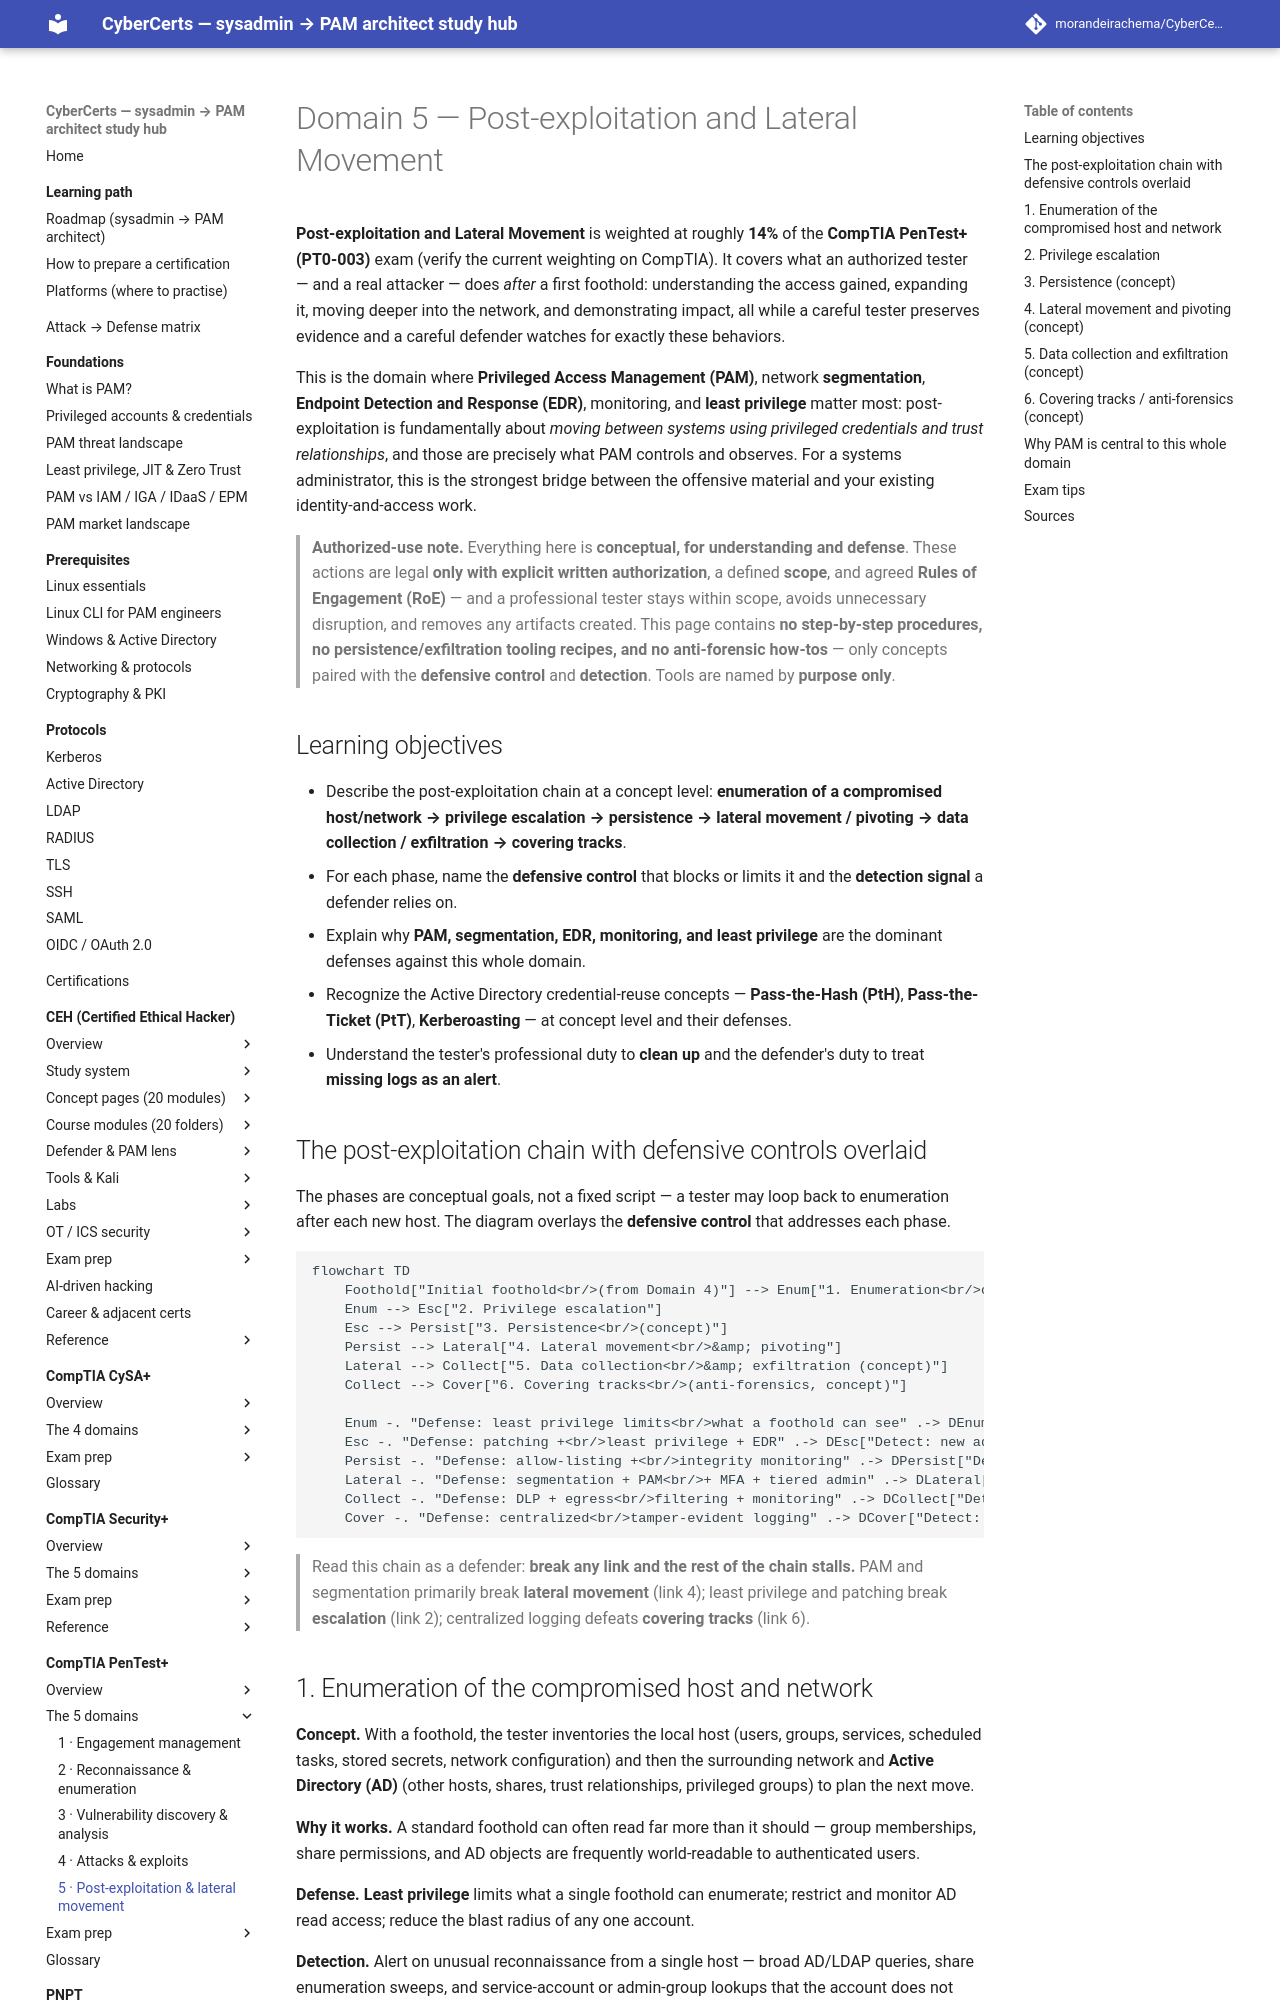

repository: morandeirachema/CyberCerts · page: certs/pentest-plus/domains/05-post-exploitation-and-lateral-movement/index.html · generator: mkdocs

# Domain 5 — Post-exploitation and Lateral Movement

**Post-exploitation and Lateral Movement** is weighted at roughly **14%** of the **CompTIA PenTest+ (PT0-003)** exam (verify the current weighting on CompTIA). It covers what an authorized tester — and a real attacker — does *after* a first foothold: understanding the access gained, expanding it, moving deeper into the network, and demonstrating impact, all while a careful tester preserves evidence and a careful defender watches for exactly these behaviors.

This is the domain where **Privileged Access Management (PAM)**, network **segmentation**, **Endpoint Detection and Response (EDR)**, monitoring, and **least privilege** matter most: post-exploitation is fundamentally about *moving between systems using privileged credentials and trust relationships*, and those are precisely what PAM controls and observes. For a systems administrator, this is the strongest bridge between the offensive material and your existing identity-and-access work.

> **Authorized-use note.** Everything here is **conceptual, for understanding and defense**. These actions are legal **only with explicit written authorization**, a defined **scope**, and agreed **Rules of Engagement (RoE)** — and a professional tester stays within scope, avoids unnecessary disruption, and removes any artifacts created. This page contains **no step-by-step procedures, no persistence/exfiltration tooling recipes, and no anti-forensic how-tos** — only concepts paired with the **defensive control** and **detection**. Tools are named by **purpose only**.

## Learning objectives

- Describe the post-exploitation chain at a concept level: **enumeration of a compromised host/network → privilege escalation → persistence → lateral movement / pivoting → data collection / exfiltration → covering tracks**.
- For each phase, name the **defensive control** that blocks or limits it and the **detection signal** a defender relies on.
- Explain why **PAM, segmentation, EDR, monitoring, and least privilege** are the dominant defenses against this whole domain.
- Recognize the Active Directory credential-reuse concepts — **Pass-the-Hash (PtH)**, **Pass-the-Ticket (PtT)**, **Kerberoasting** — at concept level and their defenses.
- Understand the tester's professional duty to **clean up** and the defender's duty to treat **missing logs as an alert**.

## The post-exploitation chain with defensive controls overlaid

The phases are conceptual goals, not a fixed script — a tester may loop back to enumeration after each new host. The diagram overlays the **defensive control** that addresses each phase.

```mermaid
flowchart TD
    Foothold["Initial foothold<br/>(from Domain 4)"] --> Enum["1. Enumeration<br/>of host &amp; network"]
    Enum --> Esc["2. Privilege escalation"]
    Esc --> Persist["3. Persistence<br/>(concept)"]
    Persist --> Lateral["4. Lateral movement<br/>&amp; pivoting"]
    Lateral --> Collect["5. Data collection<br/>&amp; exfiltration (concept)"]
    Collect --> Cover["6. Covering tracks<br/>(anti-forensics, concept)"]

    Enum -. "Defense: least privilege limits<br/>what a foothold can see" .-> DEnum["Detect: unusual recon,<br/>account/AD enumeration"]
    Esc -. "Defense: patching +<br/>least privilege + EDR" .-> DEsc["Detect: new admin/root,<br/>token abuse"]
    Persist -. "Defense: allow-listing +<br/>integrity monitoring" .-> DPersist["Detect: new services,<br/>tasks, autoruns"]
    Lateral -. "Defense: segmentation + PAM<br/>+ MFA + tiered admin" .-> DLateral["Detect: anomalous<br/>cross-host auth"]
    Collect -. "Defense: DLP + egress<br/>filtering + monitoring" .-> DCollect["Detect: large/anomalous<br/>outbound flows"]
    Cover -. "Defense: centralized<br/>tamper-evident logging" .-> DCover["Detect: log gaps,<br/>cleared event logs"]
```

> Read this chain as a defender: **break any link and the rest of the chain stalls.** PAM and segmentation primarily break **lateral movement** (link 4); least privilege and patching break **escalation** (link 2); centralized logging defeats **covering tracks** (link 6).
